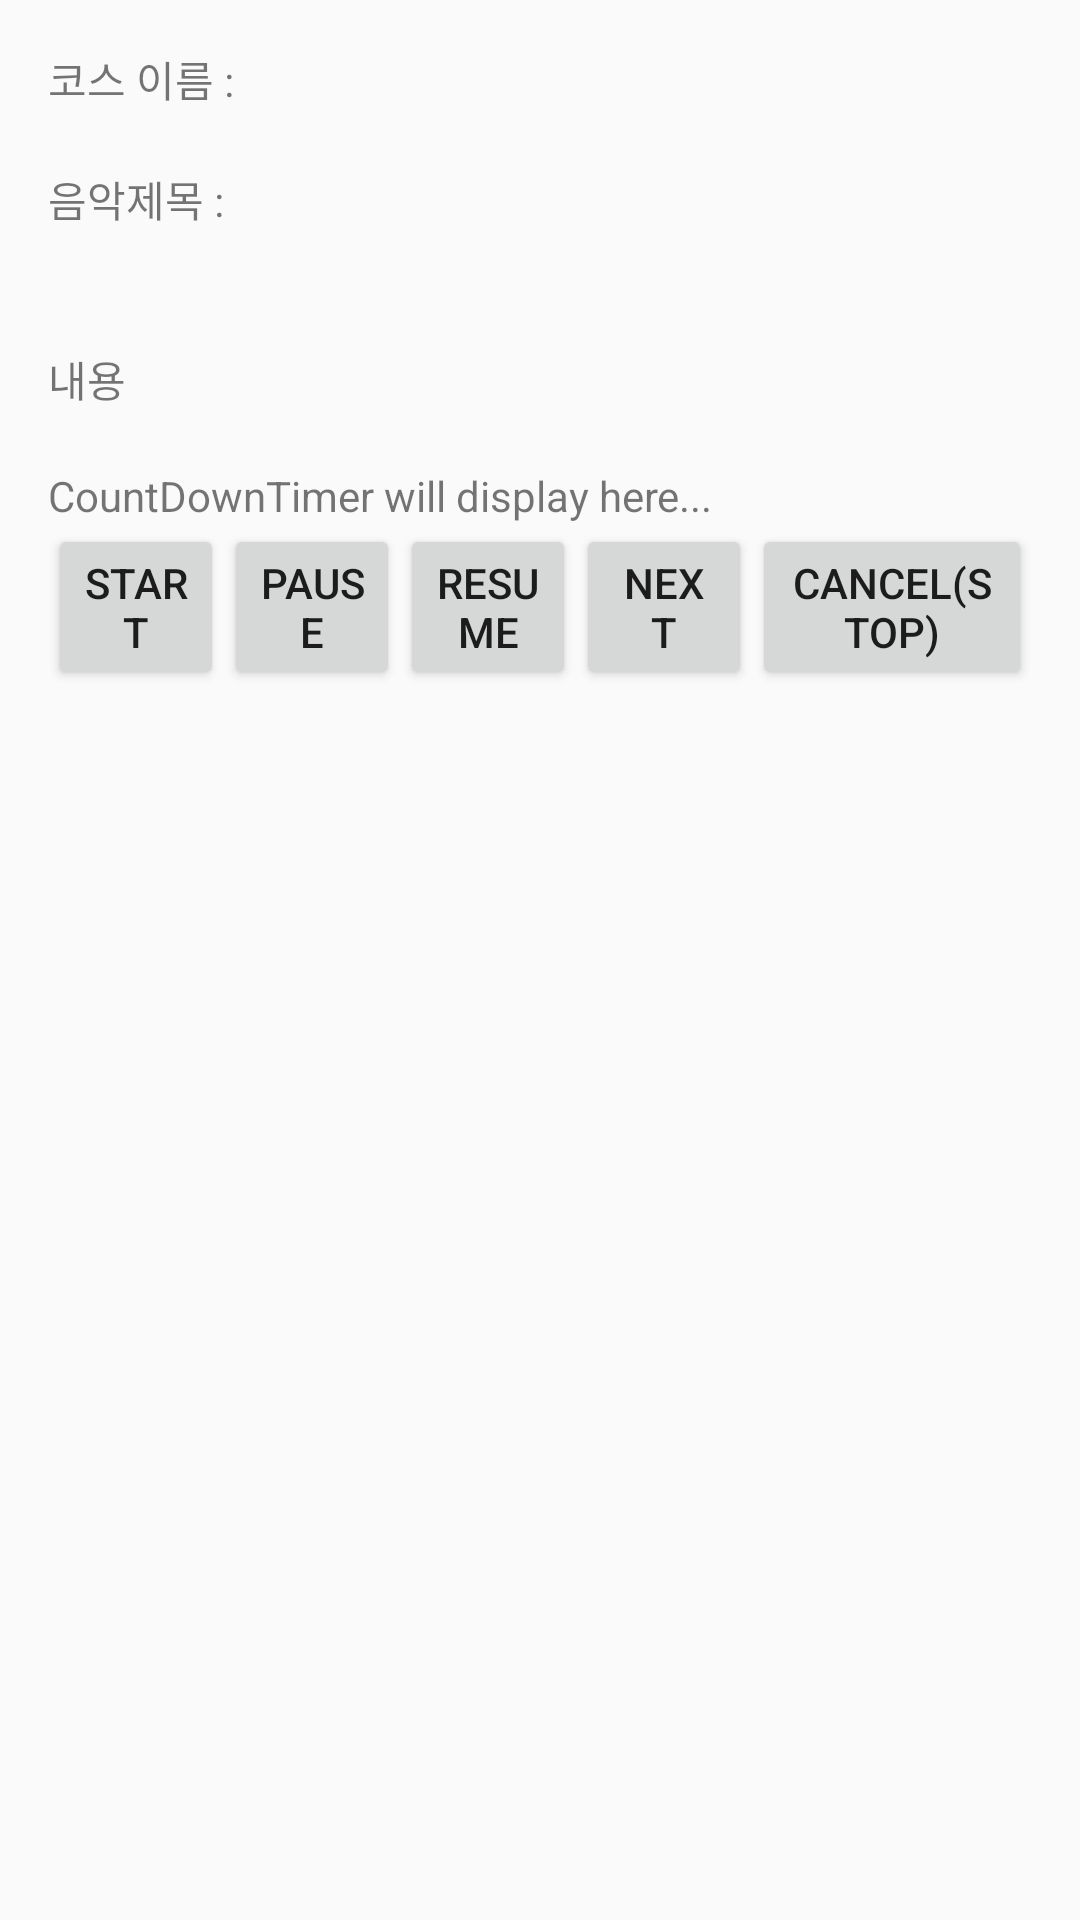

Android layout source for this screen:
<!-- AndroidManifest.xml: application theme AppTheme -->
<!-- res/layout/activity_play_tabata.xml -->
<?xml version="1.0" encoding="utf-8"?>

<LinearLayout xmlns:android="http://schemas.android.com/apk/res/android"
    xmlns:tools="http://schemas.android.com/tools"

    android:orientation="vertical"
    android:id="@+id/activity_play_tabata"
    android:layout_width="match_parent"
    android:layout_height="match_parent"
    android:paddingBottom="@dimen/activity_vertical_margin"
    android:paddingLeft="@dimen/activity_horizontal_margin"
    android:paddingRight="@dimen/activity_horizontal_margin"
    android:paddingTop="@dimen/activity_vertical_margin"
    tools:context="com.example.termproject.PlayTabata">


    <TextView
        android:layout_width="wrap_content"
        android:layout_height="20dp"
        android:text="코스 이름 : "/>
    <TextView
        android:layout_width="wrap_content"
        android:layout_height="20dp"
        android:id="@+id/Cname"/>

    <TextView
        android:layout_width="wrap_content"
        android:layout_height="20dp"
        android:text="음악제목 : "/>
    <TextView
        android:layout_width="wrap_content"
        android:layout_height="20dp"
        android:id="@+id/nameofmusic"/>

    <TextView
        android:layout_marginTop="20dp"
        android:layout_width="match_parent"
        android:layout_height="wrap_content"
        android:text="내용"/>
    <TextView
        android:layout_width="match_parent"
        android:layout_height="wrap_content"
        android:id="@+id/contentofcose"
        android:text=""/>

    <LinearLayout
        android:layout_width="match_parent"
        android:layout_height="wrap_content"
        android:orientation="vertical">
        <TextView
            android:id="@+id/tv"
            android:layout_height="wrap_content"
            android:layout_width="wrap_content"
            android:text="CountDownTimer will display here..."
            />
        <LinearLayout
            android:layout_width="match_parent"
            android:layout_height="wrap_content"
            android:orientation="horizontal">
            <Button android:layout_weight="1"
                android:id="@+id/btn_start"
                android:layout_height="wrap_content"
                android:layout_width="wrap_content"
                android:text="Start"
                />
            <Button android:layout_weight="1"
                android:id="@+id/btn_pause"
                android:layout_height="wrap_content"
                android:layout_width="wrap_content"
                android:text="Pause"
                />
            <Button android:layout_weight="1"
                android:id="@+id/btn_resume"
                android:layout_height="wrap_content"
                android:layout_width="wrap_content"
                android:text="Resume"
                />
            <Button android:layout_weight="1"
                android:id="@+id/btn_next"
                android:layout_height="wrap_content"
                android:layout_width="wrap_content"
                android:text="Next"
                />
            <Button android:layout_weight="1"
                android:id="@+id/btn_cancel"
                android:layout_height="wrap_content"
                android:layout_width="wrap_content"
                android:text="Cancel(Stop)"
                />

        </LinearLayout>

    </LinearLayout>

    <TextView
        android:id="@+id/count_txt"
        android:layout_width="wrap_content"
        android:layout_height="wrap_content"
        android:layout_centerHorizontal="true"
        android:layout_centerVertical="true"
        android:textSize="30sp"
        />






</LinearLayout>
<!-- resources referenced by this layout -->
<resources>
  <dimen name="activity_horizontal_margin">16dp</dimen>
  <dimen name="activity_vertical_margin">16dp</dimen>
  <style name="AppTheme" parent="Theme.AppCompat.Light.DarkActionBar">
          
          <item name="colorPrimary">@color/colorPrimary</item>
          <item name="colorPrimaryDark">@color/colorPrimaryDark</item>
          <item name="colorAccent">@color/colorAccent</item>
      </style>
  <color name="colorPrimary">#484848</color>
  <color name="colorPrimaryDark">#303F9F</color>
  <color name="colorAccent">#FF4081</color>
</resources>
